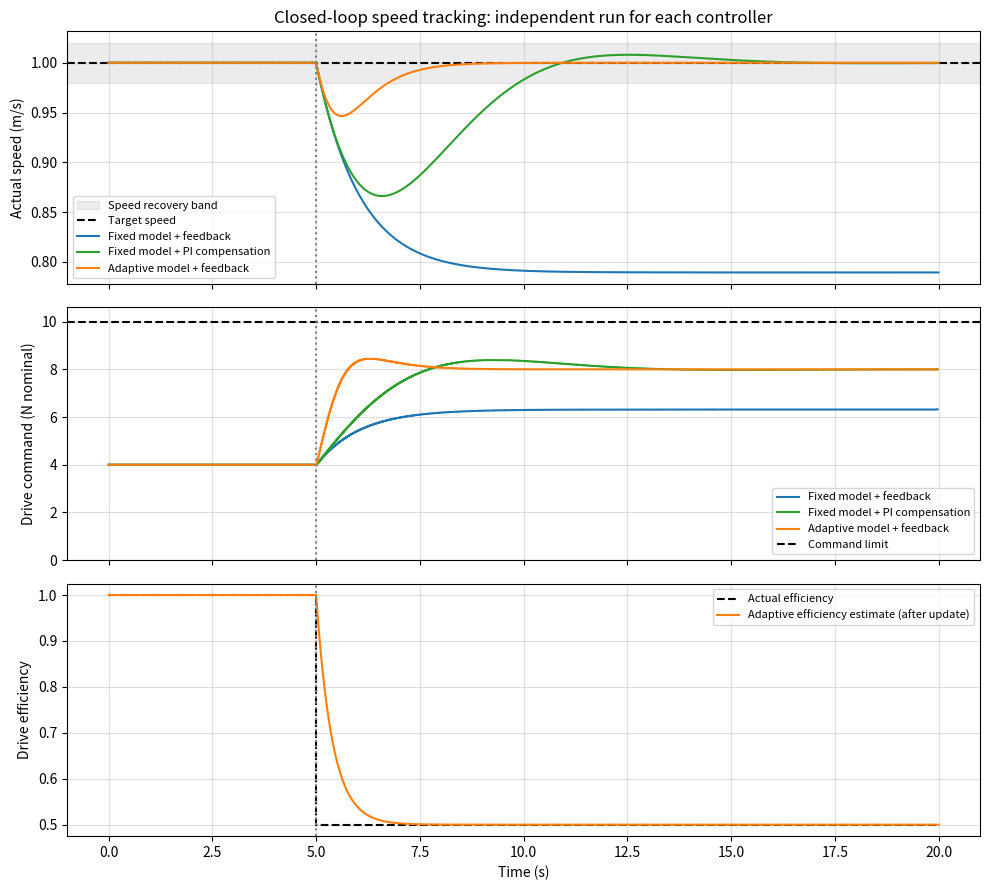

Here is the Python script that generated this plot: (Note: this script raises an exception after producing the figure.)
"""Lesson 3: use prediction-error adaptation for closed-loop speed tracking."""

import math
from pathlib import Path

import matplotlib.pyplot as plt
import numpy as np


# 本例只研究直线速度：质量、阻力已知，速度观测无噪声。
mass = 10.0
drag = 4.0
dt = 0.02
duration = 20.0
change_time = 5.0
target_speed = 1.0

# 从正常稳定行驶开始，单独观察故障后的恢复过程。
initial_speed = target_speed
speed_gain = 1.5       # 速度误差转换为期望加速度的增益，单位1/s
integral_gain = 10.0   # 积分补偿增益，单位N/m
learning_rate = 0.05
min_command = 0.0
max_command = 10.0     # 正常状态下的力指令上限，单位N
min_identification_command = 0.1

# 恢复指标是速度跟踪误差，不是上一课的预测误差。
speed_tolerance = 0.02  # 目标速度的正负0.02 m/s
hold_duration = 0.5
steps = round(duration / dt)
times = np.arange(steps + 1) * dt


def plant_step(speed, command, time):
    """仿真器：只有这里读取真实效率和变化时刻。"""
    if time < change_time:
        actual_efficiency = 1.0
    else:
        actual_efficiency = 0.5
    actual_force = actual_efficiency * command
    return speed + (actual_force - drag * speed) / mass * dt


def simulate_controller(mode):
    """每个控制器独立闭环运行，初始状态和物理变化完全相同。"""
    speed = initial_speed
    efficiency_estimate = 1.0
    integral_error = 0.0

    speeds = [speed]
    commands = []
    estimates = [efficiency_estimate]
    prediction_errors = [0.0]

    for step in range(steps):
        time = step * dt
        speed_error = target_speed - speed

        # 1. 相同的基础控制器：希望速度误差逐渐减小。
        desired_acceleration = speed_gain * speed_error
        required_force = mass * desired_acceleration + drag * speed

        if mode == "adaptive":
            # 效率降低时，提高指令以产生所需的实际力。
            raw_command = required_force / efficiency_estimate
        elif mode == "pi":
            # 对照：使用速度误差的积分进行补偿，不更新动力学模型。
            raw_command = required_force + integral_gain * integral_error
        elif mode == "fixed":
            raw_command = required_force
        else:
            raise ValueError(f"Unknown controller: {mode}")

        command = float(np.clip(raw_command, min_command, max_command))

        # 2. 执行之前预测；固定模型和PI都假设效率为1。
        predicted_next = speed + (
            efficiency_estimate * command - drag * speed
        ) / mass * dt

        # 3. 执行同一个驱动指令，获得实际下一刻速度。
        actual_next = plant_step(speed, command, time)
        prediction_error = actual_next - predicted_next

        # 4. 用本次误差更新效率，供下一周期使用。
        # 指令接近零时，运动数据不足以辨识效率，因此暂停更新。
        if mode == "adaptive" and command >= min_identification_command:
            efficiency_estimate += (
                learning_rate * mass / (dt * command) * prediction_error
            )
            efficiency_estimate = float(np.clip(efficiency_estimate, 0.1, 1.5))

        # PI的积分只使用速度误差。达到指令上限时避免继续积累饱和。
        if mode == "pi":
            if (min_command <= raw_command <= max_command
                    or (raw_command > max_command and speed_error < 0.0)
                    or (raw_command < min_command and speed_error > 0.0)):
                integral_error += speed_error * dt

        speed = actual_next
        speeds.append(speed)
        commands.append(command)
        estimates.append(efficiency_estimate)
        prediction_errors.append(prediction_error)

    return {
        "speeds": np.asarray(speeds),
        "commands": np.asarray(commands),
        "estimates": np.asarray(estimates),
        "prediction_errors": np.asarray(prediction_errors),
    }


def find_speed_recovery(speeds):
    """先检测离开容差带，再检测重新进入且保持足够长时间。"""
    errors = np.abs(target_speed - speeds)
    outside = np.flatnonzero((times > change_time) & (errors > speed_tolerance))
    if len(outside) == 0:
        return 0.0  # 始终留在容差带内。

    first_outside = int(outside[0])
    hold_samples = math.ceil(hold_duration / dt) + 1
    for start in range(first_outside + 1, len(times) - hold_samples + 1):
        if np.all(errors[start:start + hold_samples] <= speed_tolerance):
            return float(times[start] - change_time)
    return None


results = {
    "fixed": simulate_controller("fixed"),
    "pi": simulate_controller("pi"),
    "adaptive": simulate_controller("adaptive"),
}
labels = {
    "fixed": "Fixed model + feedback",
    "pi": "Fixed model + PI compensation",
    "adaptive": "Adaptive model + feedback",
}
colors = {"fixed": "tab:blue", "pi": "tab:green", "adaptive": "tab:orange"}

post_change = times > change_time
metrics = {}
print("Target speed: 1.00 m/s; actual efficiency changes from 1.0 to 0.5 at 5 s.")
print(f"Command range: {min_command:.1f} to {max_command:.1f} N (nominal-force command).")
print(f"Speed recovery band: +/-{speed_tolerance:.2f} m/s, held for {hold_duration:.2f} s.")
print("Recovery time is measured from the fault to the start of a qualifying interval.")
for mode, data in results.items():
    tracking_errors = target_speed - data["speeds"][post_change]
    peak_error = float(np.max(np.abs(tracking_errors)))
    rmse = float(np.sqrt(np.mean(tracking_errors ** 2)))
    recovery = find_speed_recovery(data["speeds"])
    metrics[mode] = {"peak_error": peak_error, "rmse": rmse, "recovery": recovery}
    recovery_text = "not recovered" if recovery is None else f"{recovery:.2f} s"
    print(f"\n{labels[mode]}")
    print(f"  Peak speed error: {peak_error:.4f} m/s")
    print(f"  Post-change speed RMSE: {rmse:.4f} m/s")
    print(f"  Speed recovery: {recovery_text}")
    print(f"  Final speed: {data['speeds'][-1]:.4f} m/s")
    print(f"  Largest command: {np.max(data['commands']):.4f} N")
print(f"\nFinal adaptive efficiency estimate: {results['adaptive']['estimates'][-1]:.6f}")

figure, axes = plt.subplots(3, 1, figsize=(10, 9), sharex=True)

axes[0].axhspan(target_speed - speed_tolerance, target_speed + speed_tolerance,
               color="gray", alpha=0.15, label="Speed recovery band")
axes[0].axhline(target_speed, color="black", linestyle="--", label="Target speed")
for mode, data in results.items():
    axes[0].plot(times, data["speeds"], color=colors[mode], label=labels[mode])
axes[0].set_ylabel("Actual speed (m/s)")
axes[0].set_title("Closed-loop speed tracking: independent run for each controller")
axes[0].legend(loc="lower left", fontsize=8)

for mode, data in results.items():
    axes[1].step(times[:-1], data["commands"], where="post",
                 color=colors[mode], label=labels[mode])
axes[1].axhline(max_command, color="black", linestyle="--", label="Command limit")
axes[1].set_ylim(0.0, max_command + 0.6)
axes[1].set_ylabel("Drive command (N nominal)")
axes[1].legend(loc="lower right", fontsize=8)

# 真实效率仅用于事后画图，不提供给控制器或估计器。
axes[2].step([0.0, change_time, duration], [1.0, 0.5, 0.5],
             where="post", color="black", linestyle="--", label="Actual efficiency")
axes[2].plot(times, results["adaptive"]["estimates"], color=colors["adaptive"],
             label="Adaptive efficiency estimate (after update)")
axes[2].set_ylabel("Drive efficiency")
axes[2].set_xlabel("Time (s)")
axes[2].legend(loc="upper right", fontsize=8)

for axis in axes:
    axis.axvline(change_time, color="gray", linestyle=":")
    axis.grid(True, alpha=0.4)

figure.tight_layout()
output_path = Path(__file__).resolve().with_name("compare_speed_control_result.png")
figure.savefig(output_path, dpi=150)
print(f"Saved plot: {output_path}")
plt.show()
